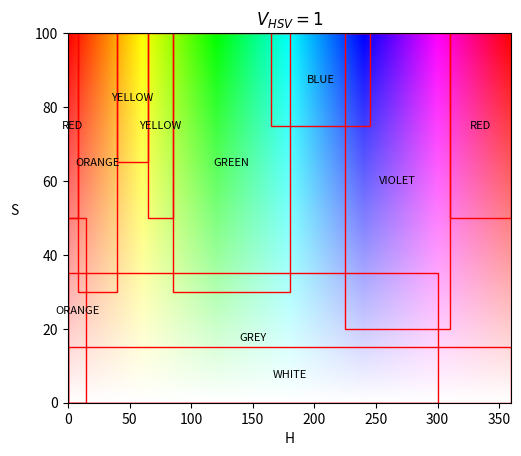

This figure's Python source:
import numpy as np
import pylab as pl
import matplotlib.pyplot as plt
from matplotlib.patches import Rectangle
from matplotlib.colors import hsv_to_rgb

# Create figure and axes
fig, ax = plt.subplots()

S, H = np.mgrid[0:1:100j, 0:1:300j]
V = np.ones_like(S)
HSV = np.dstack((H,S,V))
RGB = hsv_to_rgb(HSV)
XYWH = [
    [0,0,300,35, 'GREY'],    # GREY
    [0,0,360,15, 'WHITE'],    # WHITE
    [0,50,8,50, 'RED'],     # RED LOW
    [310,50,50,50, 'RED'],  # RED HIGH
    [8,30,32,70, 'ORANGE'],    # ORANGE 1
    [0,0,15,50, 'ORANGE'],     # ORANGE 2
    [65,50,20,50, 'YELLOW'],   # YELLOW 1
    [40,65,25,35, 'YELLOW'],   # YELLOW 2
    [85,30,95,70, 'GREEN'],   # GREEN
    [165,75,80,25, 'BLUE'],  # BLUE
    [225,20,85,80, 'VIOLET'],  # VIOLET
]
for x,y,w,h,color in XYWH:
    rect = Rectangle([x,y], w, h, linewidth=1, edgecolor='r', facecolor='none')
    ax.add_patch(rect)
    ax.text(x+w/2, y+h/2, color, fontsize=8, horizontalalignment='center', verticalalignment='center',)
ax.imshow(RGB, origin="lower", extent=[0, 360, 0, 100], aspect=3)

ax.set_xlabel("H")
ax.set_ylabel("S", rotation=0, labelpad=15)
ax.set_title("$V_{HSV}=1$")
plt.show()